Labelled photos from "train_split", an image-classification folder in RiyaRachel24/crack-detection-app. The possible labels are: crack, no crack.

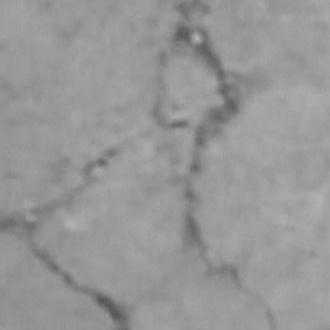
Label: crack

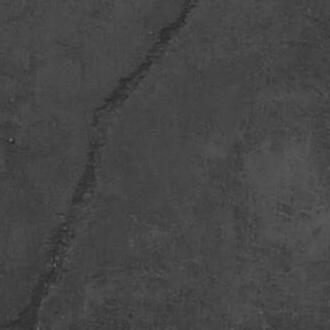
Label: crack

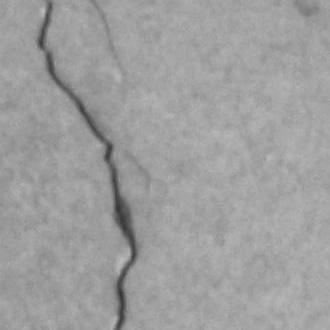
Label: crack

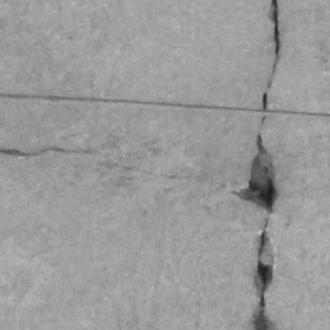
Label: crack

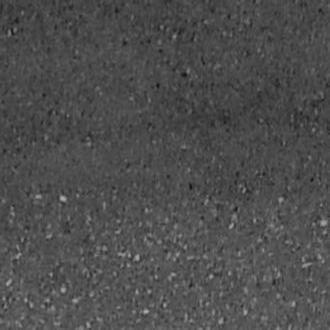
Label: crack

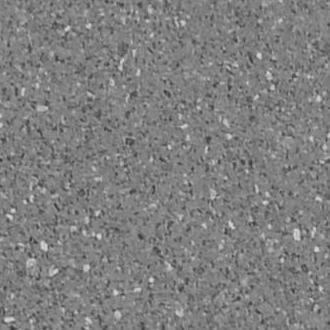
Label: no crack
